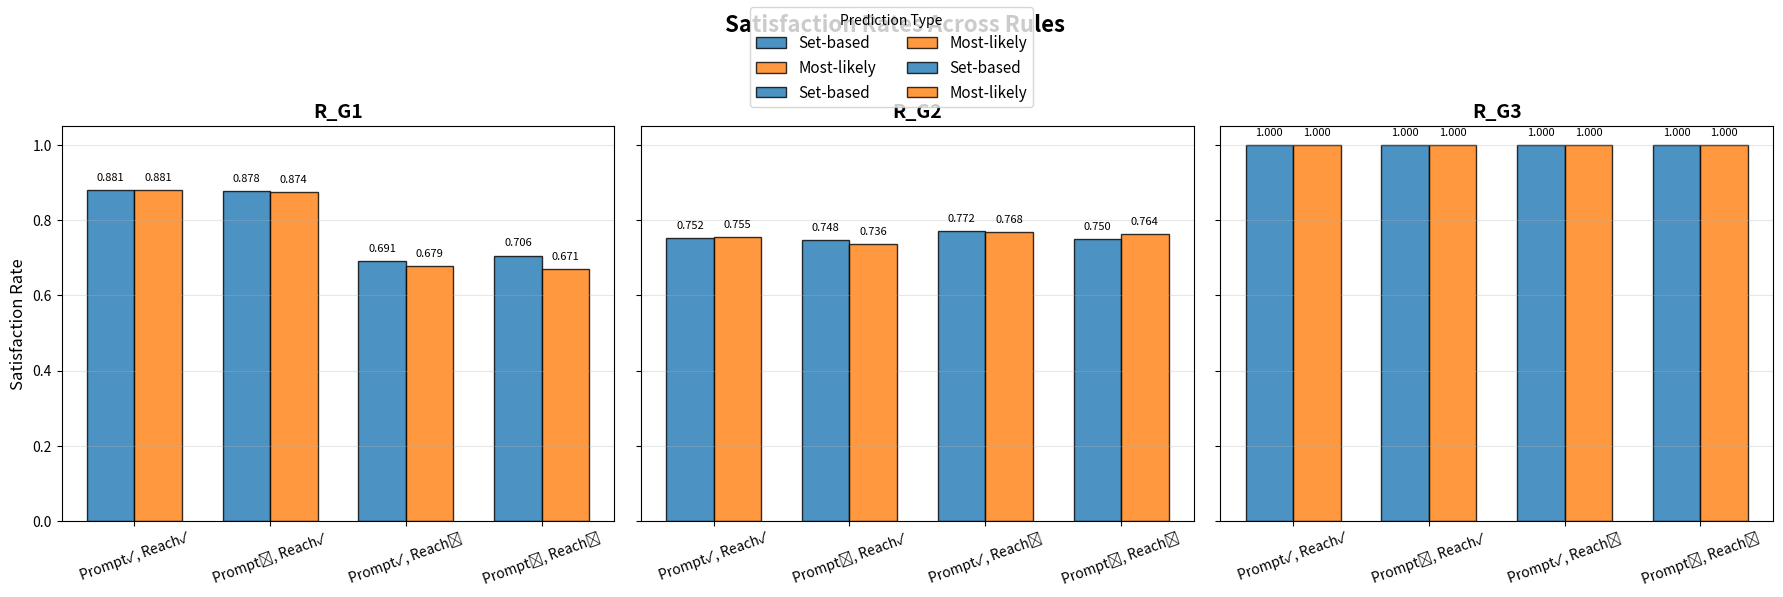

Write Python code to recreate this figure.
import matplotlib.pyplot as plt
import numpy as np

# Configurations and labels
labels = [
    'Prompt✓, Reach✓',
    'Prompt✗, Reach✓',
    'Prompt✓, Reach✗',
    'Prompt✗, Reach✗'
]
x = np.arange(len(labels))
width = 0.35

# Violation data
set_based = {
    "R_G1": [0.119, 0.122, 0.309, 0.294],
    "R_G2": [0.248, 0.252, 0.228, 0.250],
    "R_G3": [0.000, 0.000, 0.000, 0.000],
}
most_likely = {
    "R_G1": [0.119, 0.126, 0.321, 0.329],
    "R_G2": [0.245, 0.264, 0.232, 0.236],
    "R_G3": [0.000, 0.000, 0.000, 0.000],
}

# Convert to satisfaction rate
set_based_sat = {rule: [1 - v for v in vals] for rule, vals in set_based.items()}
most_likely_sat = {rule: [1 - v for v in vals] for rule, vals in most_likely.items()}

# Plotting
fig, axes = plt.subplots(1, 3, figsize=(18, 6), sharey=True)
fig.suptitle('Satisfaction Rates Across Rules', fontsize=16, fontweight='bold')

rules = ["R_G1", "R_G2", "R_G3"]
colors = ['#1f77b4', '#ff7f0e']

for i, rule in enumerate(rules):
    ax = axes[i]
    bars1 = ax.bar(x - width/2, set_based_sat[rule], width, label='Set-based',
                   color=colors[0], edgecolor='black', alpha=0.8)
    bars2 = ax.bar(x + width/2, most_likely_sat[rule], width, label='Most-likely',
                   color=colors[1], edgecolor='black', alpha=0.8)

    ax.set_title(rule, fontsize=14, fontweight='bold')
    ax.set_xticks(x)
    ax.set_xticklabels(labels, fontsize=10, rotation=20)
    ax.set_ylim(0, 1.05)
    ax.grid(True, axis='y', alpha=0.3)

    for bar in bars1 + bars2:
        height = bar.get_height()
        ax.text(bar.get_x() + bar.get_width()/2., height + 0.02,
                f'{height:.3f}', ha='center', va='bottom', fontsize=8)

axes[0].set_ylabel('Satisfaction Rate', fontsize=12)
fig.legend(title="Prediction Type", loc='upper center', ncol=2, fontsize=11)

plt.tight_layout(rect=[0, 0, 1, 0.92])
plt.show()
